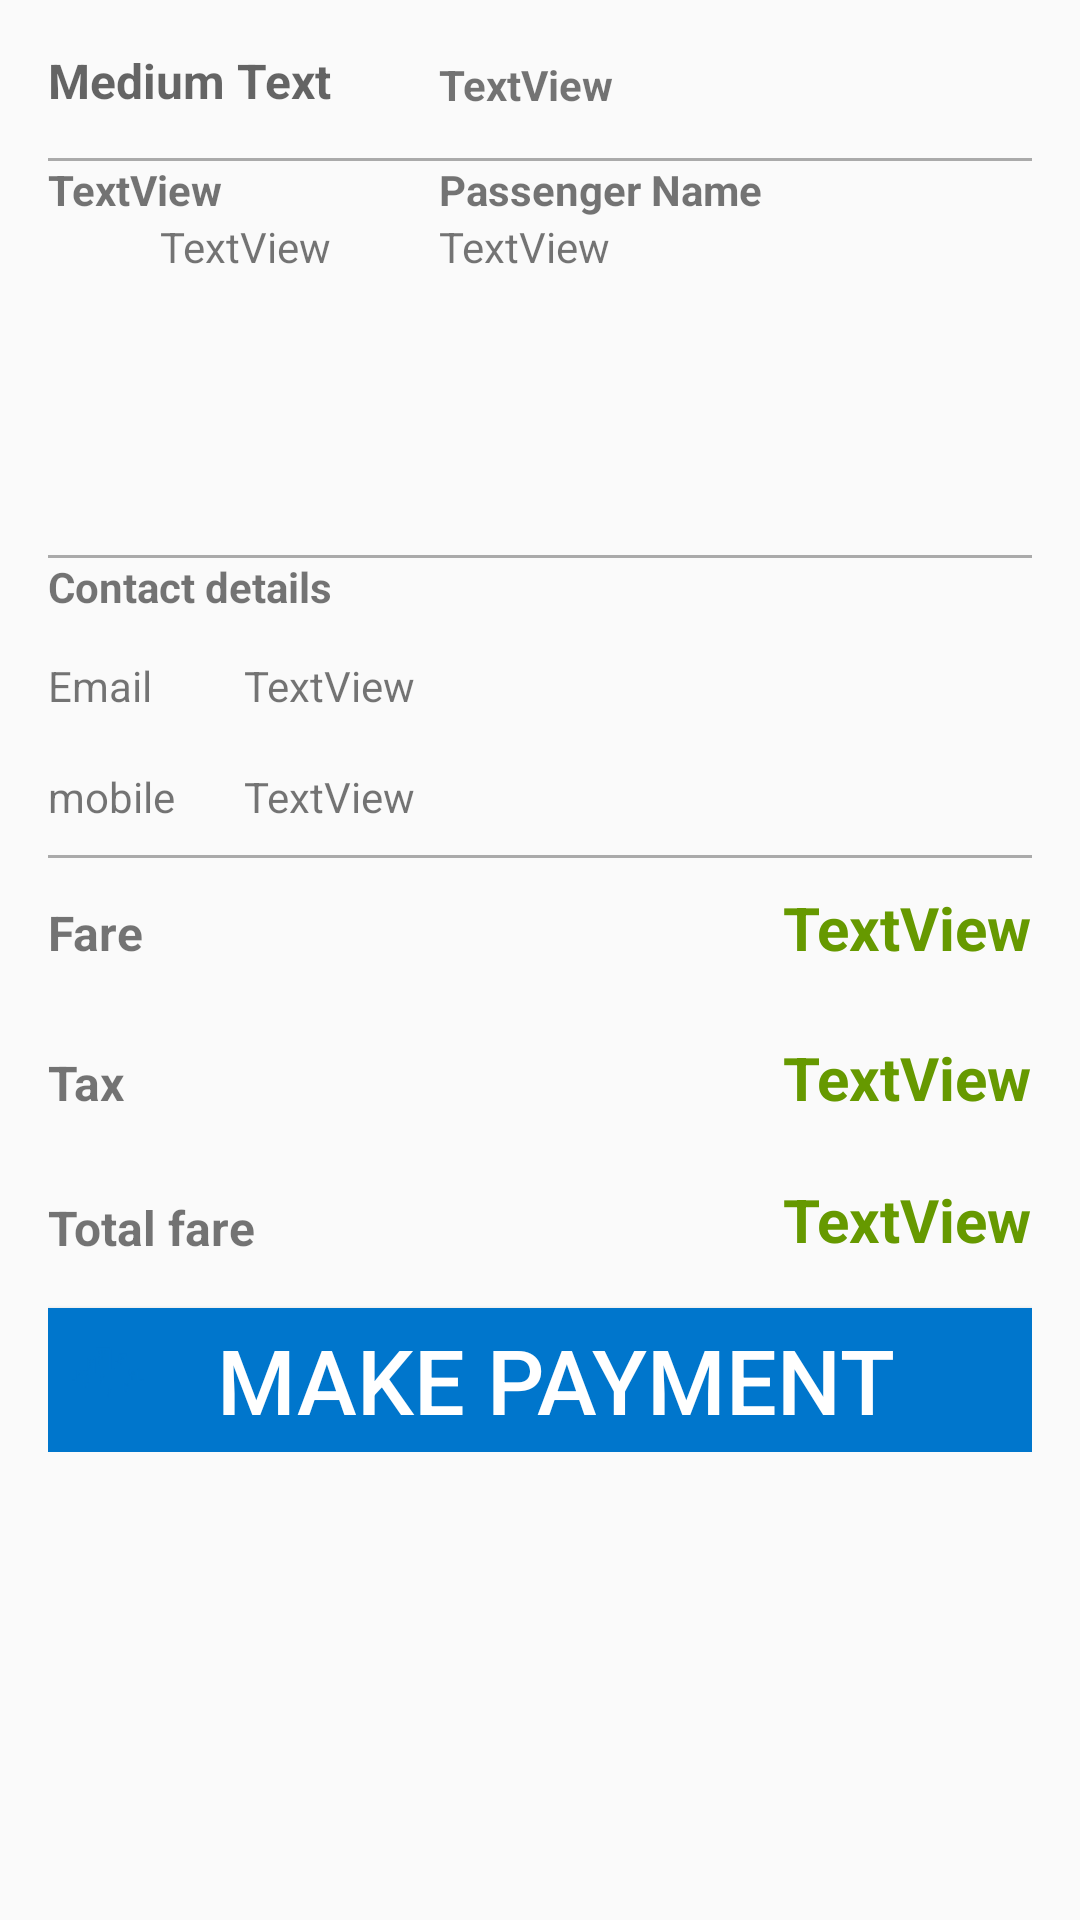

Layout XML and referenced resources for this Android screen:
<!-- AndroidManifest.xml: application theme AppTheme.NoActionBar -->
<!-- res/layout/activity_conform__booking.xml -->
<RelativeLayout xmlns:android="http://schemas.android.com/apk/res/android"
    xmlns:tools="http://schemas.android.com/tools"
    android:layout_width="match_parent"
    android:layout_height="match_parent"
    android:paddingBottom="@dimen/activity_vertical_margin"
    android:paddingLeft="@dimen/activity_horizontal_margin"
    android:paddingRight="@dimen/activity_horizontal_margin"
    android:paddingTop="@dimen/activity_vertical_margin"
    tools:context=".Conform_Booking" >

    <ScrollView
        android:id="@+id/scrollView1"
        android:layout_width="match_parent"
        android:layout_height="match_parent"
        android:layout_alignParentLeft="true"
        android:layout_alignParentTop="true"
        android:isScrollContainer="false" >

        <LinearLayout
            android:layout_width="match_parent"
            android:layout_height="match_parent"
            android:layout_marginTop="0dp"
            android:orientation="vertical" >

            <RelativeLayout
                android:id="@+id/relativeLayout1"
                android:layout_width="match_parent"
                android:layout_height="170dp"
                android:layout_alignParentTop="true"
                android:layout_centerHorizontal="true" >

                <TextView
                    android:id="@+id/fromto"
                    android:layout_width="wrap_content"
                    android:layout_height="wrap_content"
                    android:layout_alignParentLeft="true"
                    android:layout_alignParentTop="true"
                    android:text="Medium Text"
                    android:textAppearance="?android:attr/textAppearanceMedium"
                    android:textSize="16sp"
                    android:textStyle="bold" />

                <TextView
                    android:id="@+id/Boardingpoint"
                    android:layout_width="wrap_content"
                    android:layout_height="wrap_content"
                    android:layout_alignParentLeft="true"
                    android:layout_below="@+id/fromto"
                    android:layout_marginTop="16dp"
                    android:text="TextView"
                    android:textStyle="bold" />

                <RelativeLayout
                    android:id="@+id/relativeLayout4"
                    android:layout_width="wrap_content"
                    android:layout_height="wrap_content"
                    android:layout_alignParentTop="true"
                    android:layout_toRightOf="@+id/Boardingpoint" >
                </RelativeLayout>

                <TextView
                    android:id="@+id/address"
                    android:layout_width="wrap_content"
                    android:layout_height="wrap_content"
                    android:layout_alignRight="@+id/fromto"
                    android:layout_below="@+id/Boardingpoint"
                    android:text="TextView" />

                <TextView
                    android:id="@+id/textView1"
                    android:layout_width="wrap_content"
                    android:layout_height="wrap_content"
                    android:layout_alignBottom="@+id/Boardingpoint"
                    android:layout_marginLeft="36dp"
                    android:layout_toRightOf="@+id/address"
                    android:text="Passenger Name"
                    android:textStyle="bold" />

                <TextView
                    android:id="@+id/passengername"
                    android:layout_width="wrap_content"
                    android:layout_height="wrap_content"
                    android:layout_alignBaseline="@+id/address"
                    android:layout_alignBottom="@+id/address"
                    android:layout_alignLeft="@+id/textView1"
                    android:text="TextView" />

                <View
                    android:id="@+id/view1"
                    android:layout_width="match_parent"
                    android:layout_height="1dp"
                    android:layout_alignParentBottom="true"
                    android:layout_alignParentLeft="true"
                    android:background="@android:color/darker_gray" />

                <TextView
                    android:id="@+id/traveldate"
                    android:layout_width="wrap_content"
                    android:layout_height="wrap_content"
                    android:layout_above="@+id/Boardingpoint"
                    android:layout_alignLeft="@+id/textView1"
                    android:text="TextView"
                    android:textStyle="bold" />

                <View
                    android:id="@+id/View02"
                    android:layout_width="match_parent"
                    android:layout_height="1dp"
                    android:layout_above="@+id/textView1"
                    android:layout_alignParentLeft="true"
                    android:background="@android:color/darker_gray" />
            </RelativeLayout>

            <RelativeLayout
                android:id="@+id/relativeLayout3"
                android:layout_width="match_parent"
                android:layout_height="100dp" >

                <TextView
                    android:id="@+id/textView5"
                    android:layout_width="wrap_content"
                    android:layout_height="wrap_content"
                    android:layout_alignParentLeft="true"
                    android:layout_alignParentTop="true"
                    android:text="Contact details"
                    android:textStyle="bold" />

                <TextView
                    android:id="@+id/textView6"
                    android:layout_width="wrap_content"
                    android:layout_height="wrap_content"
                    android:layout_alignParentLeft="true"
                    android:layout_below="@+id/textView5"
                    android:layout_marginTop="14dp"
                    android:text="Email" />

                <TextView
                    android:id="@+id/textView7"
                    android:layout_width="wrap_content"
                    android:layout_height="wrap_content"
                    android:layout_alignParentLeft="true"
                    android:layout_below="@+id/textView6"
                    android:layout_marginTop="18dp"
                    android:text="mobile" />

                <TextView
                    android:id="@+id/email_"
                    android:layout_width="wrap_content"
                    android:layout_height="wrap_content"
                    android:layout_above="@+id/textView7"
                    android:layout_marginLeft="23dp"
                    android:layout_toRightOf="@+id/textView7"
                    android:text="TextView" />

                <TextView
                    android:id="@+id/phone"
                    android:layout_width="wrap_content"
                    android:layout_height="wrap_content"
                    android:layout_alignBottom="@+id/textView7"
                    android:layout_alignLeft="@+id/email_"
                    android:text="TextView" />

                <View
                    android:id="@+id/View01"
                    android:layout_width="match_parent"
                    android:layout_height="1dp"
                    android:layout_alignParentBottom="true"
                    android:layout_alignParentLeft="true"
                    android:background="@android:color/darker_gray" />
            </RelativeLayout>

            <RelativeLayout
                android:layout_width="match_parent"
                android:layout_height="150dp" >

                <TextView
                    android:id="@+id/textView10"
                    android:layout_width="wrap_content"
                    android:layout_height="wrap_content"
                    android:layout_alignParentLeft="true"
                    android:layout_alignParentTop="true"
                    android:layout_marginTop="14dp"
                    android:text="Fare"
                    android:textSize="16sp"
                    android:textStyle="bold" />

                <TextView
                    android:id="@+id/fare_"
                    android:layout_width="wrap_content"
                    android:layout_height="wrap_content"
                    android:layout_alignBaseline="@+id/textView10"
                    android:layout_alignBottom="@+id/textView10"
                    android:layout_alignParentRight="true"
                    android:text="TextView"
                    android:textSize="20sp"
                    android:textColor="#669900"
                    android:textStyle="bold" />

                <TextView
                    android:id="@+id/textView12"
                    android:layout_width="wrap_content"
                    android:layout_height="wrap_content"
                    android:layout_alignParentLeft="true"
                    android:layout_centerVertical="true"
                    android:text="Tax"
                    android:textSize="16sp"
                    android:textStyle="bold" />

                <TextView
                    android:id="@+id/tax"
                    android:layout_width="wrap_content"
                    android:layout_height="wrap_content"
                    android:layout_alignBaseline="@+id/textView12"
                    android:layout_alignBottom="@+id/textView12"
                    android:layout_alignParentRight="true"
                    android:text="TextView"
                    android:textSize="20sp"
                    android:textColor="#669900"
                    android:textStyle="bold" />

                <TextView
                    android:id="@+id/textView14"
                    android:layout_width="wrap_content"
                    android:layout_height="wrap_content"
                    android:layout_alignParentBottom="true"
                    android:layout_alignParentLeft="true"
                    android:layout_marginBottom="16dp"
                    android:text="Total fare"
                    android:textSize="16sp"
                    android:textStyle="bold" />

                <TextView
                    android:id="@+id/totalfare"
                    android:layout_width="wrap_content"
                    android:layout_height="wrap_content"
                    android:layout_alignBottom="@+id/textView14"
                    android:layout_alignParentRight="true"
                    android:text="TextView"
                    android:textSize="20sp"
                    android:textColor="#669900"
                    android:textStyle="bold" />
            </RelativeLayout>

            <Button
                android:id="@+id/makepayment"
                android:layout_width="match_parent"
                android:layout_height="wrap_content"
                android:background="@drawable/searchbusbutton"
                android:drawableLeft="@drawable/ic_city"
                android:paddingRight="30dp"
                android:text="Make payment"
                android:textColor="#FFFF"
                android:textSize="30sp" />
        </LinearLayout>
    </ScrollView>

</RelativeLayout>
<!-- resources referenced by this layout -->
<resources>
  <dimen name="activity_horizontal_margin">16dp</dimen>
  <dimen name="activity_vertical_margin">16dp</dimen>
  <!-- drawable ic_city: png bitmap (drawable-hdpi, 1222 bytes) -->
  <!-- drawable searchbusbutton (drawable) -->
  <?xml version="1.0" encoding="utf-8"?>
  <shape xmlns:android="http://schemas.android.com/apk/res/android" android:shape="rectangle" >
  <corners
  android:topLeftRadius="0dp"
  android:topRightRadius="0dp"
  android:bottomLeftRadius="0dp"
  android:bottomRightRadius="0dp"
  />
  <solid
  android:color="#0076cc" 
  />
  <padding
  android:left="0dp"
  android:top="0dp"
  android:right="0dp"
  android:bottom="0dp"
  />
  <size
  android:width="250dp"
  android:height="46dp"
  />
  </shape>
  <style name="AppTheme.NoActionBar">
          <item name="colorPrimary">@color/colorPrimary</item>
          <item name="windowActionBar">false</item>
          <item name="windowNoTitle">true</item>
  
      </style>
  <color name="colorPrimary">#3F51B5</color>
</resources>
